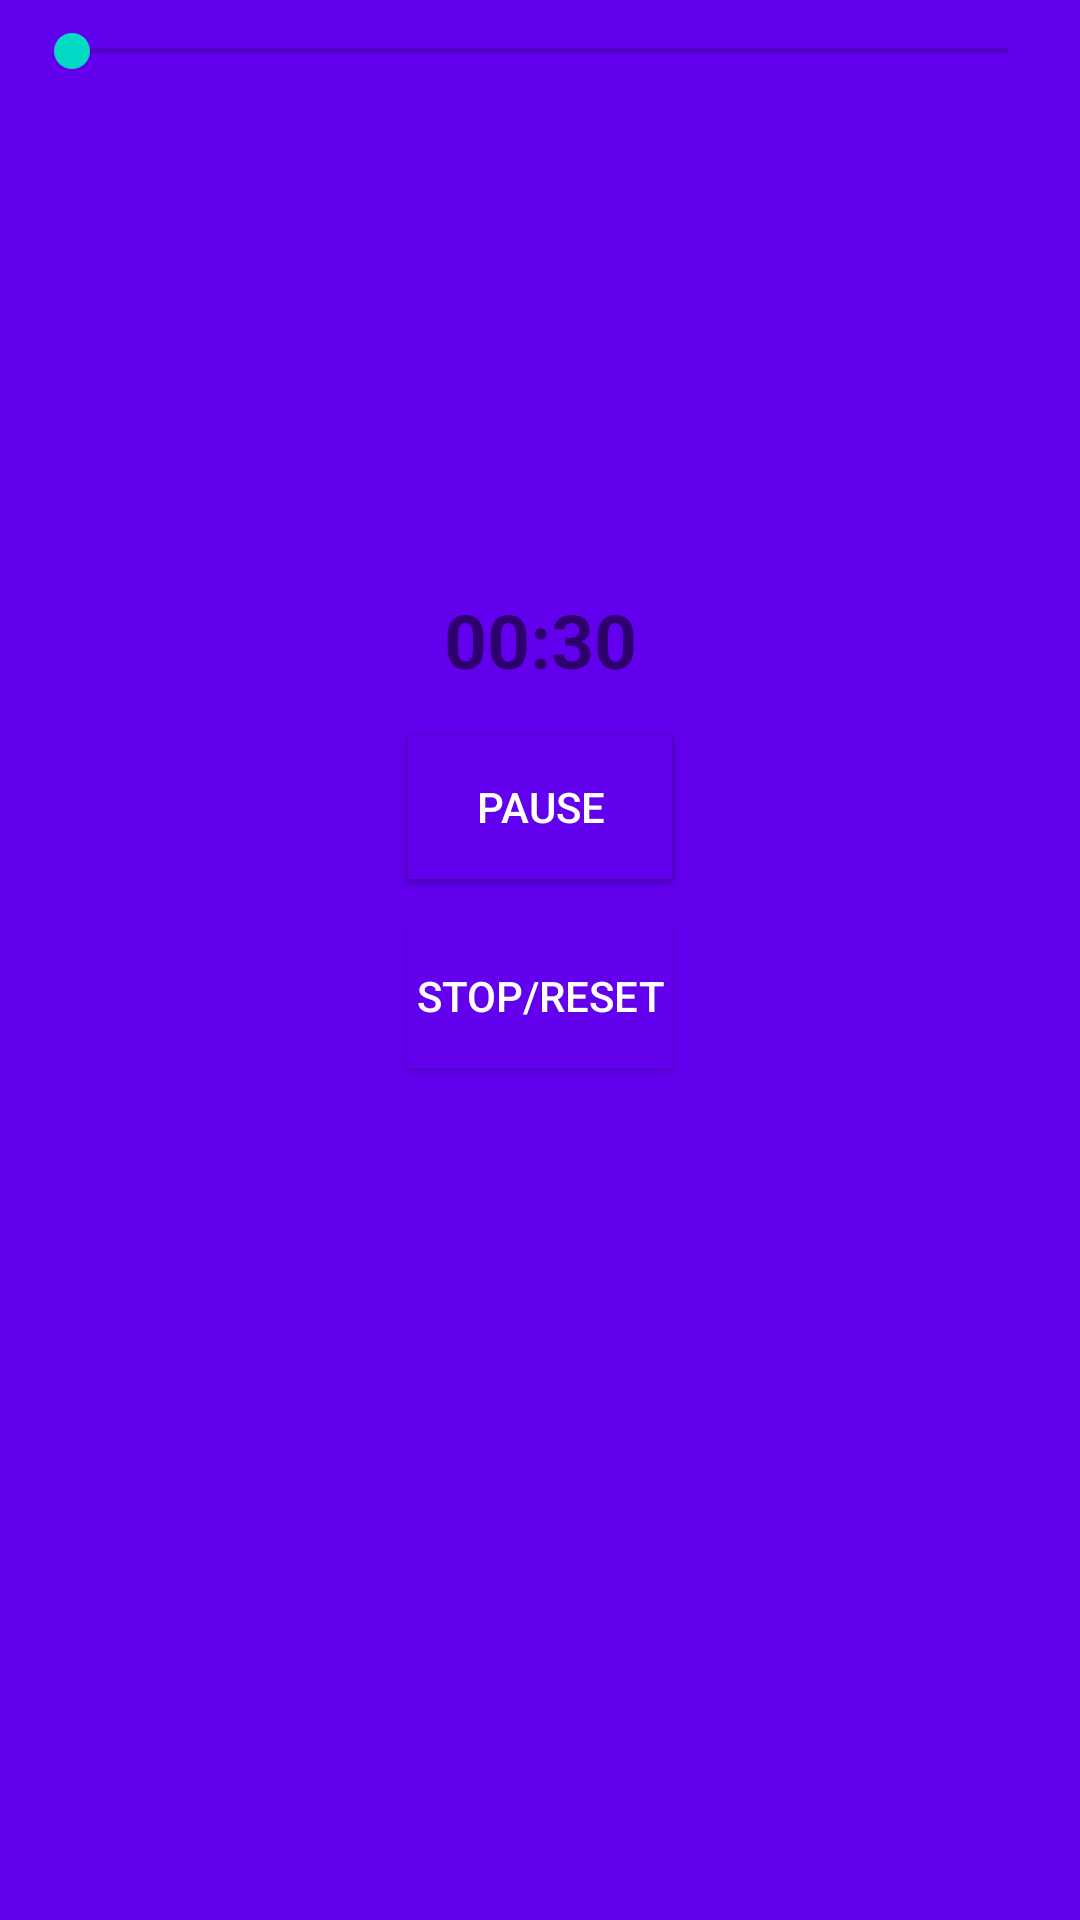

Layout XML and referenced resources for this Android screen:
<!-- AndroidManifest.xml: application theme AppTheme -->
<!-- res/layout/activity_main.xml -->
<?xml version="1.0" encoding="utf-8"?>
<androidx.constraintlayout.widget.ConstraintLayout xmlns:android="http://schemas.android.com/apk/res/android"
    xmlns:app="http://schemas.android.com/apk/res-auto"
    xmlns:tools="http://schemas.android.com/tools"
    android:layout_width="match_parent"
    android:layout_height="match_parent"
    android:background="@color/colorPrimary"
    tools:context=".MainActivity">

    <SeekBar
        android:id="@+id/seekBar"
        android:layout_width="0dp"
        android:layout_height="wrap_content"
        android:layout_marginStart="8dp"
        android:layout_marginTop="8dp"
        android:layout_marginEnd="8dp"
        app:layout_constraintEnd_toEndOf="parent"
        app:layout_constraintStart_toStartOf="parent"
        app:layout_constraintTop_toTopOf="parent" />

    <ImageView
        android:id="@+id/imageView"
        android:layout_width="wrap_content"
        android:layout_height="wrap_content"
        android:contentDescription="@string/content_description_bell"
        app:layout_constraintBottom_toBottomOf="parent"
        app:layout_constraintEnd_toEndOf="parent"
        app:layout_constraintStart_toStartOf="parent"
        app:layout_constraintTop_toBottomOf="@+id/seekBar"
        app:srcCompat="@drawable/bell" />

    <Button
        android:id="@+id/buttonStart"
        android:layout_width="wrap_content"
        android:layout_height="wrap_content"
        android:background="@color/colorPrimary"
        android:text="@string/button_start"
        android:onClick="startTimer"
        android:textColor="@android:color/background_light"
        app:layout_constraintBottom_toTopOf="@+id/guideline"
        app:layout_constraintEnd_toEndOf="@+id/imageView"
        app:layout_constraintStart_toStartOf="@+id/imageView"
        app:layout_constraintTop_toBottomOf="@+id/seekBar" />

    <androidx.constraintlayout.widget.Guideline
        android:id="@+id/guideline"
        android:layout_width="wrap_content"
        android:layout_height="wrap_content"
        android:orientation="horizontal"
        app:layout_constraintGuide_percent="0.8" />

    <TextView
        android:id="@+id/textView"
        android:layout_width="wrap_content"
        android:layout_height="wrap_content"
        android:layout_marginBottom="15dp"
        android:text="00:30"
        android:textSize="25sp"
        android:textStyle="bold"
        app:layout_constraintBottom_toTopOf="@+id/buttonStart"
        app:layout_constraintEnd_toEndOf="parent"
        app:layout_constraintStart_toStartOf="parent" />

    <Button
        android:id="@+id/buttonPause"
        android:layout_width="wrap_content"
        android:layout_height="wrap_content"
        android:background="@color/colorPrimary"
        android:text="@string/button_resume"
        android:onClick="pauseTimer"
        android:textColor="@android:color/background_light"
        app:layout_constraintBottom_toTopOf="@+id/guideline"
        app:layout_constraintEnd_toEndOf="parent"
        app:layout_constraintStart_toStartOf="parent"
        app:layout_constraintTop_toBottomOf="@+id/seekBar" />

    <Button
        android:id="@+id/buttonStop"
        android:layout_width="wrap_content"
        android:layout_height="wrap_content"
        android:layout_marginTop="15dp"
        android:background="@color/colorPrimary"
        android:text="@string/text_stop"
        android:onClick="resetTimer"
        android:textColor="@android:color/background_light"
        app:layout_constraintEnd_toEndOf="parent"
        app:layout_constraintStart_toStartOf="parent"
        app:layout_constraintTop_toBottomOf="@+id/buttonStart" />
</androidx.constraintlayout.widget.ConstraintLayout>
<!-- resources referenced by this layout -->
<resources>
  <string name="button_resume">Pause</string>
  <string name="button_start">Start</string>
  <string name="content_description_bell">bell</string>
  <string name="text_stop">Stop/Reset</string>
  <style name="AppTheme" parent="Theme.AppCompat.Light.DarkActionBar">
          
          <item name="colorPrimary">@color/colorPrimary</item>
          <item name="colorPrimaryDark">@color/colorPrimaryDark</item>
          <item name="colorAccent">@color/colorAccent</item>
  
      </style>
  <!-- not gathered from this repository: default colours our renderer supplied (Android Studio template values) -->
  <color name="colorPrimary">#FF6200EE</color>
  <color name="colorPrimaryDark">#FF3700B3</color>
  <color name="colorAccent">#FF03DAC5</color>
</resources>
